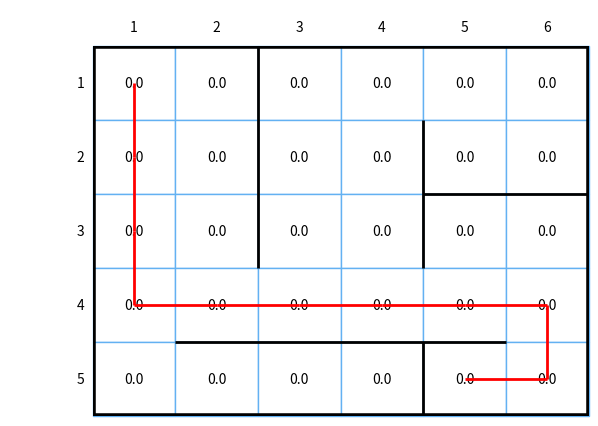

Here is the Python script that generated this plot:

import numpy as np
import matplotlib
matplotlib.use('Agg')
import matplotlib.pyplot as plt
from matplotlib.table import Table
from matplotlib import collections  as mc

rewards = {}

SIZE_X=6
SIZE_Y=5

#Move:
#1:up
#2:right
#3:down
#4:left
def valid_movement(position,move):

    if move == 1:
        if position[1] == 1:
            return False
        elif position[1] == 5 and (position[0] == 2 or position[0] == 3 or position[0] == 4 or position[0] == 5):
            return False
        elif position[1] == 3 and (position[0] == 5 or position[0] == 6):
            return False
        else:
            return True
    elif move == 2:
        if position[0] == 6:
            return False
        elif position[0] == 2 and (position[1] == 1 or position[1] == 2 or position[1] == 3):
            return False
        elif position[0] == 4 and (position[1] == 2 or position[1] == 3 or position[1] == 5):
            return False
        else:
            return True
    elif move == 3:
        if position[1] == 5:
            return False
        elif position[1] == 4 and (position[0] == 2 or position[0] == 3 or position[0] == 4 or position[0] == 5):
            return False
        elif position[1] == 2 and (position[0] == 5 or position[0] == 6):
            return False
        else:
            return True
    else:
        if position[0] == 1:
            return False
        elif position[0] == 3 and (position[1] == 1 or position[1] == 2 or position[1] == 3):
            return False
        elif position[0] == 5 and (position[1] == 2 or position[1] == 3 or position[1] == 5):
            return False
        else:
            return True


def average_reward(position):
    try:
        value = rewards[str(position)]
    except KeyError:
        return "Not found, calculating"
    else:
        return value


def draw_image(image, player_path, min_path):
    fig, ax = plt.subplots()
    ax.set_axis_off()
    tb = Table(ax, bbox=[0, 0, 1, 1])

    nrows, ncols = image.shape
    width, height = 1.0 / ncols, 1.0 / nrows

    # Add cells
    for (i,j), val in np.ndenumerate(image):
        # Index either the first or second item of bkg_colors based on
        # a checker board pattern
        idx = [j % 2, (j + 1) % 2][i % 2]
        color = 'white'

        tb.add_cell(i, j, width, height, text=val,
                    loc='center', edgecolor='#63b1f2', facecolor=color)

    # Row Labels...
    for i, label in enumerate(range(SIZE_Y)):
        tb.add_cell(i, -1, width, height, text=label+1, loc='right',
                    edgecolor='none', facecolor='none')
    # Column Labels...
    for j, label in enumerate(range(SIZE_X)):
        tb.add_cell(-1, j, width, height/2, text=label+1, loc='center',
                           edgecolor='none', facecolor='none')
    ax.add_table(tb)

    #Limits
    borders = [[(0, 0), (1, 0)], [(0, 0), (0, 1)], [(1, 1), (1, 0)], [(1, 1), (0, 1)]]
    lc = mc.LineCollection(borders, colors='k', linewidths=4)

    ax.add_collection(lc)

    walls = [[(2/6, 1), (2/6, 2/5)], [(4/6, 4/5), (4/6, 2/5)], [(4/6, 3/5), (1, 3/5)], [(1/6, 1/5), (5/6, 1/5)], [(4/6, 1/5), (4/6, 0)]]
    lc = mc.LineCollection(walls, colors='k', linewidths=2)

    ax.add_collection(lc)


    #Paths
    #May need improvements
    last = ((player_path[0][0] - 0.5)/6,(5.5-player_path[0][1])/5)
    path=[]
    for k in range(len(player_path)):
        path.append([last,((player_path[k][0] - 0.5)/6,(5.5-player_path[k][1])/5)])
        last = ((player_path[k][0] - 0.5)/6,(5.5-player_path[k][1])/5)

    lc = mc.LineCollection(path, colors='r', linewidths=2)

    ax.add_collection(lc)


    last = ((min_path[0][0] - 0.5)/6,(5.5-min_path[0][1])/5)
    path=[]
    for k in range(len(min_path)):
        path.append([last,((min_path[k][0] - 0.5)/6,(5.5-min_path[k][1])/5)])
        last = ((min_path[k][0] - 0.5)/6,(5.5-min_path[k][1])/5)

    lc = mc.LineCollection(path, colors='b', linewidths=2)

    ax.add_collection(lc)

if __name__ == '__main__':

    position=[0,0,0,0]
    #rewards[str(position)]=1

    #print(average_reward(position))

    values = np.zeros((SIZE_Y, SIZE_X))

    player_path = [[1,1],[1,2],[1,3],[1,4],[2,4],[3,4],[4,4],[5,4],[6,4],[6,5],[5,5]]
    #min_path = [[5,5],[5,4],[4,4],[4,3],[5,3],[5,2],[4,2],[4,3],[3,3],[2,3],[2,2]]

    min_path=[[5,5]]
    draw_image(values, player_path, min_path)

    plt.savefig('./figure_4_1.png')
    plt.close()

    print("Done")
